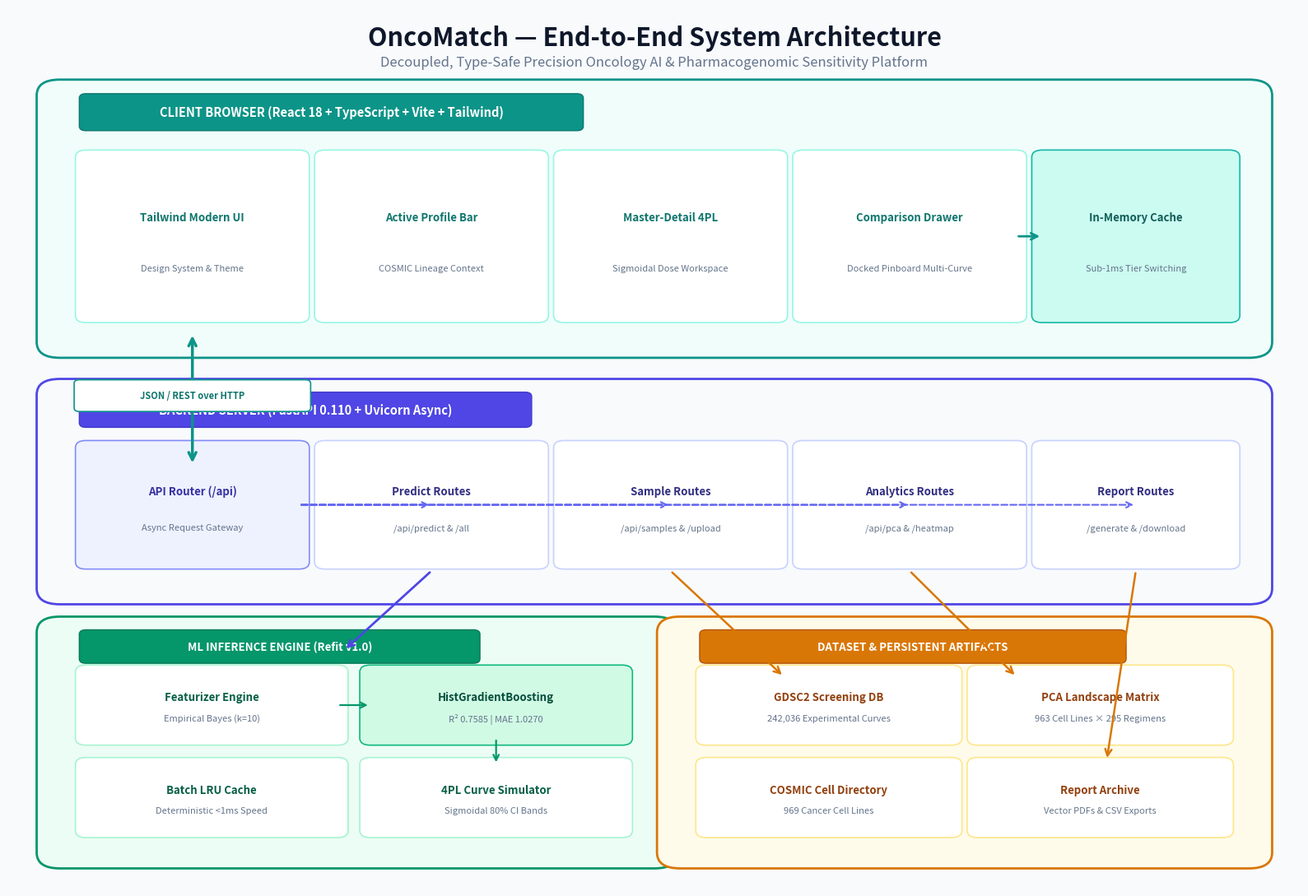

This figure's Python source:
import matplotlib
import matplotlib.pyplot as plt
import matplotlib.patches as patches
from pathlib import Path

def create_system_architecture_diagram(output_path: str = "docs/images/system_architecture.png"):
    # Set high-resolution figure (1920x1300 at 200 DPI)
    fig, ax = plt.subplots(figsize=(16, 11), dpi=200)
    fig.patch.set_facecolor("#f8fafc") # Clean slate-50 background
    ax.set_facecolor("#f8fafc")

    # Remove standard axes
    ax.set_xlim(0, 100)
    ax.set_ylim(0, 100)
    ax.axis("off")

    # Header / Title Banner
    ax.text(
        50, 96.5,
        "OncoMatch — End-to-End System Architecture",
        ha="center", va="center",
        fontsize=22, fontweight="bold",
        color="#0f172a", fontfamily="sans-serif"
    )
    ax.text(
        50, 93.8,
        "Decoupled, Type-Safe Precision Oncology AI & Pharmacogenomic Sensitivity Platform",
        ha="center", va="center",
        fontsize=12, color="#64748b", fontfamily="sans-serif"
    )

    # Helper function to draw rounded boxes
    def draw_card(x, y, w, h, bg_color, border_color, border_width=1.8, radius=1.8):
        box = patches.FancyBboxPatch(
            (x, y), w, h,
            boxstyle=patches.BoxStyle("Round", pad=radius, rounding_size=radius),
            facecolor=bg_color,
            edgecolor=border_color,
            linewidth=border_width,
            zorder=2
        )
        ax.add_patch(box)
        return box

    # Helper function to draw inner item boxes
    def draw_item(x, y, w, h, text, subtext="", badge="", bg="#ffffff", border="#cbd5e1", text_color="#1e293b"):
        box = patches.FancyBboxPatch(
            (x, y), w, h,
            boxstyle=patches.BoxStyle("Round", pad=0.8, rounding_size=0.8),
            facecolor=bg,
            edgecolor=border,
            linewidth=1.2,
            zorder=3
        )
        ax.add_patch(box)
        if subtext:
            ax.text(x + w/2, y + h*0.62, text, ha="center", va="center", fontsize=9.5, fontweight="bold", color=text_color, zorder=4)
            ax.text(x + w/2, y + h*0.30, subtext, ha="center", va="center", fontsize=8.0, color="#64748b", zorder=4)
        else:
            ax.text(x + w/2, y + h*0.50, text, ha="center", va="center", fontsize=9.5, fontweight="bold", color=text_color, zorder=4)
        
        if badge:
            badge_box = patches.FancyBboxPatch(
                (x + w - 8.5, y + h - 2.8), 7.5, 2.2,
                boxstyle=patches.BoxStyle("Round", pad=0.4, rounding_size=0.4),
                facecolor="#e0f2fe", edgecolor="#0284c7", linewidth=0.8, zorder=5
            )
            ax.add_patch(badge_box)
            ax.text(x + w - 4.75, y + h - 1.7, badge, ha="center", va="center", fontsize=6.8, fontweight="bold", color="#0369a1", zorder=6)

    # -------------------------------------------------------------
    # 1. CLIENT BROWSER TIER (Top)
    # -------------------------------------------------------------
    draw_card(4, 62, 92, 28, bg_color="#f0fdfa", border_color="#0d9488", border_width=2.0)
    # Title badge
    client_badge = patches.FancyBboxPatch((6, 86.5), 38, 3.2, boxstyle="Round,pad=0.5,rounding_size=0.5", facecolor="#0d9488", edgecolor="#0f766e", zorder=4)
    ax.add_patch(client_badge)
    ax.text(25, 88.1, "CLIENT BROWSER (React 18 + TypeScript + Vite + Tailwind)", ha="center", va="center", fontsize=10.5, fontweight="bold", color="#ffffff", zorder=5)

    # Client components
    draw_item(6, 65, 16.5, 18, "Tailwind Modern UI", "Design System & Theme", bg="#ffffff", border="#99f6e4", text_color="#0f766e")
    draw_item(24.5, 65, 16.5, 18, "Active Profile Bar", "COSMIC Lineage Context", bg="#ffffff", border="#99f6e4", text_color="#0f766e")
    draw_item(43, 65, 16.5, 18, "Master-Detail 4PL", "Sigmoidal Dose Workspace", bg="#ffffff", border="#99f6e4", text_color="#0f766e")
    draw_item(61.5, 65, 16.5, 18, "Comparison Drawer", "Docked Pinboard Multi-Curve", bg="#ffffff", border="#99f6e4", text_color="#0f766e")
    draw_item(80, 65, 14.5, 18, "In-Memory Cache", "Sub-1ms Tier Switching", bg="#ccfbf1", border="#14b8a6", text_color="#115e59")

    # Internal Client Arrow
    ax.annotate("", xy=(80, 74), xytext=(78, 74),
                arrowprops=dict(arrowstyle="->", color="#0d9488", lw=2.0, mutation_scale=14), zorder=6)

    # -------------------------------------------------------------
    # 2. BACKEND APPLICATION SERVER (Middle)
    # -------------------------------------------------------------
    draw_card(4, 34, 92, 22, bg_color="#f8fafc", border_color="#4f46e5", border_width=2.0)
    server_badge = patches.FancyBboxPatch((6, 52.8), 34, 3.0, boxstyle="Round,pad=0.5,rounding_size=0.5", facecolor="#4f46e5", edgecolor="#4338ca", zorder=4)
    ax.add_patch(server_badge)
    ax.text(23, 54.3, "BACKEND SERVER (FastAPI 0.110 + Uvicorn Async)", ha="center", va="center", fontsize=10.5, fontweight="bold", color="#ffffff", zorder=5)

    # Router + Routes
    draw_item(6, 37, 16.5, 13, "API Router (/api)", "Async Request Gateway", bg="#eef2ff", border="#818cf8", text_color="#3730a3")
    draw_item(24.5, 37, 16.5, 13, "Predict Routes", "/api/predict & /all", bg="#ffffff", border="#c7d2fe", text_color="#312e81")
    draw_item(43, 37, 16.5, 13, "Sample Routes", "/api/samples & /upload", bg="#ffffff", border="#c7d2fe", text_color="#312e81")
    draw_item(61.5, 37, 16.5, 13, "Analytics Routes", "/api/pca & /heatmap", bg="#ffffff", border="#c7d2fe", text_color="#312e81")
    draw_item(80, 37, 14.5, 13, "Report Routes", "/generate & /download", bg="#ffffff", border="#c7d2fe", text_color="#312e81")

    # Connect Router to Routes
    for rx in [32.75, 51.25, 69.75, 87.25]:
        ax.annotate("", xy=(rx, 43.5), xytext=(22.5, 43.5),
                    arrowprops=dict(arrowstyle="->", color="#6366f1", lw=1.5, ls="--", mutation_scale=12), zorder=6)

    # -------------------------------------------------------------
    # 3. MACHINE LEARNING CORE (Bottom-Left)
    # -------------------------------------------------------------
    draw_card(4, 4, 46, 25, bg_color="#ecfdf5", border_color="#059669", border_width=2.0)
    ml_badge = patches.FancyBboxPatch((6, 26.0), 30, 2.8, boxstyle="Round,pad=0.5,rounding_size=0.5", facecolor="#059669", edgecolor="#047857", zorder=4)
    ax.add_patch(ml_badge)
    ax.text(21, 27.4, "ML INFERENCE ENGINE (Refit v1.0)", ha="center", va="center", fontsize=9.5, fontweight="bold", color="#ffffff", zorder=5)

    draw_item(6, 17, 19.5, 7.5, "Featurizer Engine", "Empirical Bayes (k=10)", bg="#ffffff", border="#a7f3d0", text_color="#065f46")
    draw_item(28, 17, 19.5, 7.5, "HistGradientBoosting", "R² 0.7585 | MAE 1.0270", bg="#d1fae5", border="#10b981", text_color="#064e3b")
    draw_item(6, 6.5, 19.5, 7.5, "Batch LRU Cache", "Deterministic <1ms Speed", bg="#ffffff", border="#a7f3d0", text_color="#065f46")
    draw_item(28, 6.5, 19.5, 7.5, "4PL Curve Simulator", "Sigmoidal 80% CI Bands", bg="#ffffff", border="#a7f3d0", text_color="#065f46")

    # Internal ML connections
    ax.annotate("", xy=(28, 20.75), xytext=(25.5, 20.75),
                arrowprops=dict(arrowstyle="->", color="#059669", lw=1.6, mutation_scale=12), zorder=6)
    ax.annotate("", xy=(37.75, 14), xytext=(37.75, 17),
                arrowprops=dict(arrowstyle="->", color="#059669", lw=1.6, mutation_scale=12), zorder=6)

    # -------------------------------------------------------------
    # 4. STORAGE & ARTIFACTS (Bottom-Right)
    # -------------------------------------------------------------
    draw_card(52, 4, 44, 25, bg_color="#fffbeb", border_color="#d97706", border_width=2.0)
    store_badge = patches.FancyBboxPatch((54, 26.0), 32, 2.8, boxstyle="Round,pad=0.5,rounding_size=0.5", facecolor="#d97706", edgecolor="#b45309", zorder=4)
    ax.add_patch(store_badge)
    ax.text(70, 27.4, "DATASET & PERSISTENT ARTIFACTS", ha="center", va="center", fontsize=9.5, fontweight="bold", color="#ffffff", zorder=5)

    draw_item(54, 17, 19, 7.5, "GDSC2 Screening DB", "242,036 Experimental Curves", bg="#ffffff", border="#fde68a", text_color="#92400e")
    draw_item(75, 17, 19, 7.5, "PCA Landscape Matrix", "963 Cell Lines × 295 Regimens", bg="#ffffff", border="#fde68a", text_color="#92400e")
    draw_item(54, 6.5, 19, 7.5, "COSMIC Cell Directory", "969 Cancer Cell Lines", bg="#ffffff", border="#fde68a", text_color="#92400e")
    draw_item(75, 6.5, 19, 7.5, "Report Archive", "Vector PDFs & CSV Exports", bg="#ffffff", border="#fde68a", text_color="#92400e")

    # -------------------------------------------------------------
    # CROSS-TIER CONNECTING ARROWS
    # -------------------------------------------------------------
    # Client <-> Backend HTTP
    ax.annotate("", xy=(14.25, 48), xytext=(14.25, 63),
                arrowprops=dict(arrowstyle="<->", color="#0d9488", lw=2.5, mutation_scale=16), zorder=7)
    
    # Label for Client-Server Link
    link_badge = patches.FancyBboxPatch((5.5, 54.5), 17.5, 2.8, boxstyle="Round,pad=0.4,rounding_size=0.4", facecolor="#ffffff", edgecolor="#0d9488", linewidth=1.2, zorder=8)
    ax.add_patch(link_badge)
    ax.text(14.25, 55.9, "JSON / REST over HTTP", ha="center", va="center", fontsize=8.0, fontweight="bold", color="#0f766e", zorder=9)

    # Server Predict -> ML Engine
    ax.annotate("", xy=(26, 27), xytext=(32.75, 36),
                arrowprops=dict(arrowstyle="->", color="#4f46e5", lw=2.0, mutation_scale=14), zorder=7)
    
    # Server Sample -> Storage GDSC2
    ax.annotate("", xy=(60, 24), xytext=(51.25, 36),
                arrowprops=dict(arrowstyle="->", color="#d97706", lw=1.8, mutation_scale=14), zorder=7)

    # Server Analytics -> Storage PCA
    ax.annotate("", xy=(78, 24), xytext=(69.75, 36),
                arrowprops=dict(arrowstyle="->", color="#d97706", lw=1.8, mutation_scale=14), zorder=7)

    # Server Reports -> Storage Reports
    ax.annotate("", xy=(85, 14.5), xytext=(87.25, 36),
                arrowprops=dict(arrowstyle="->", color="#d97706", lw=1.8, mutation_scale=14), zorder=7)

    # Tight layout and save
    plt.tight_layout()
    Path(output_path).parent.mkdir(parents=True, exist_ok=True)
    plt.savefig(output_path, dpi=200, bbox_inches="tight", facecolor=fig.get_facecolor(), edgecolor="none")
    plt.close()
    print(f"Diagram successfully generated at: {output_path}")

if __name__ == "__main__":
    create_system_architecture_diagram()
